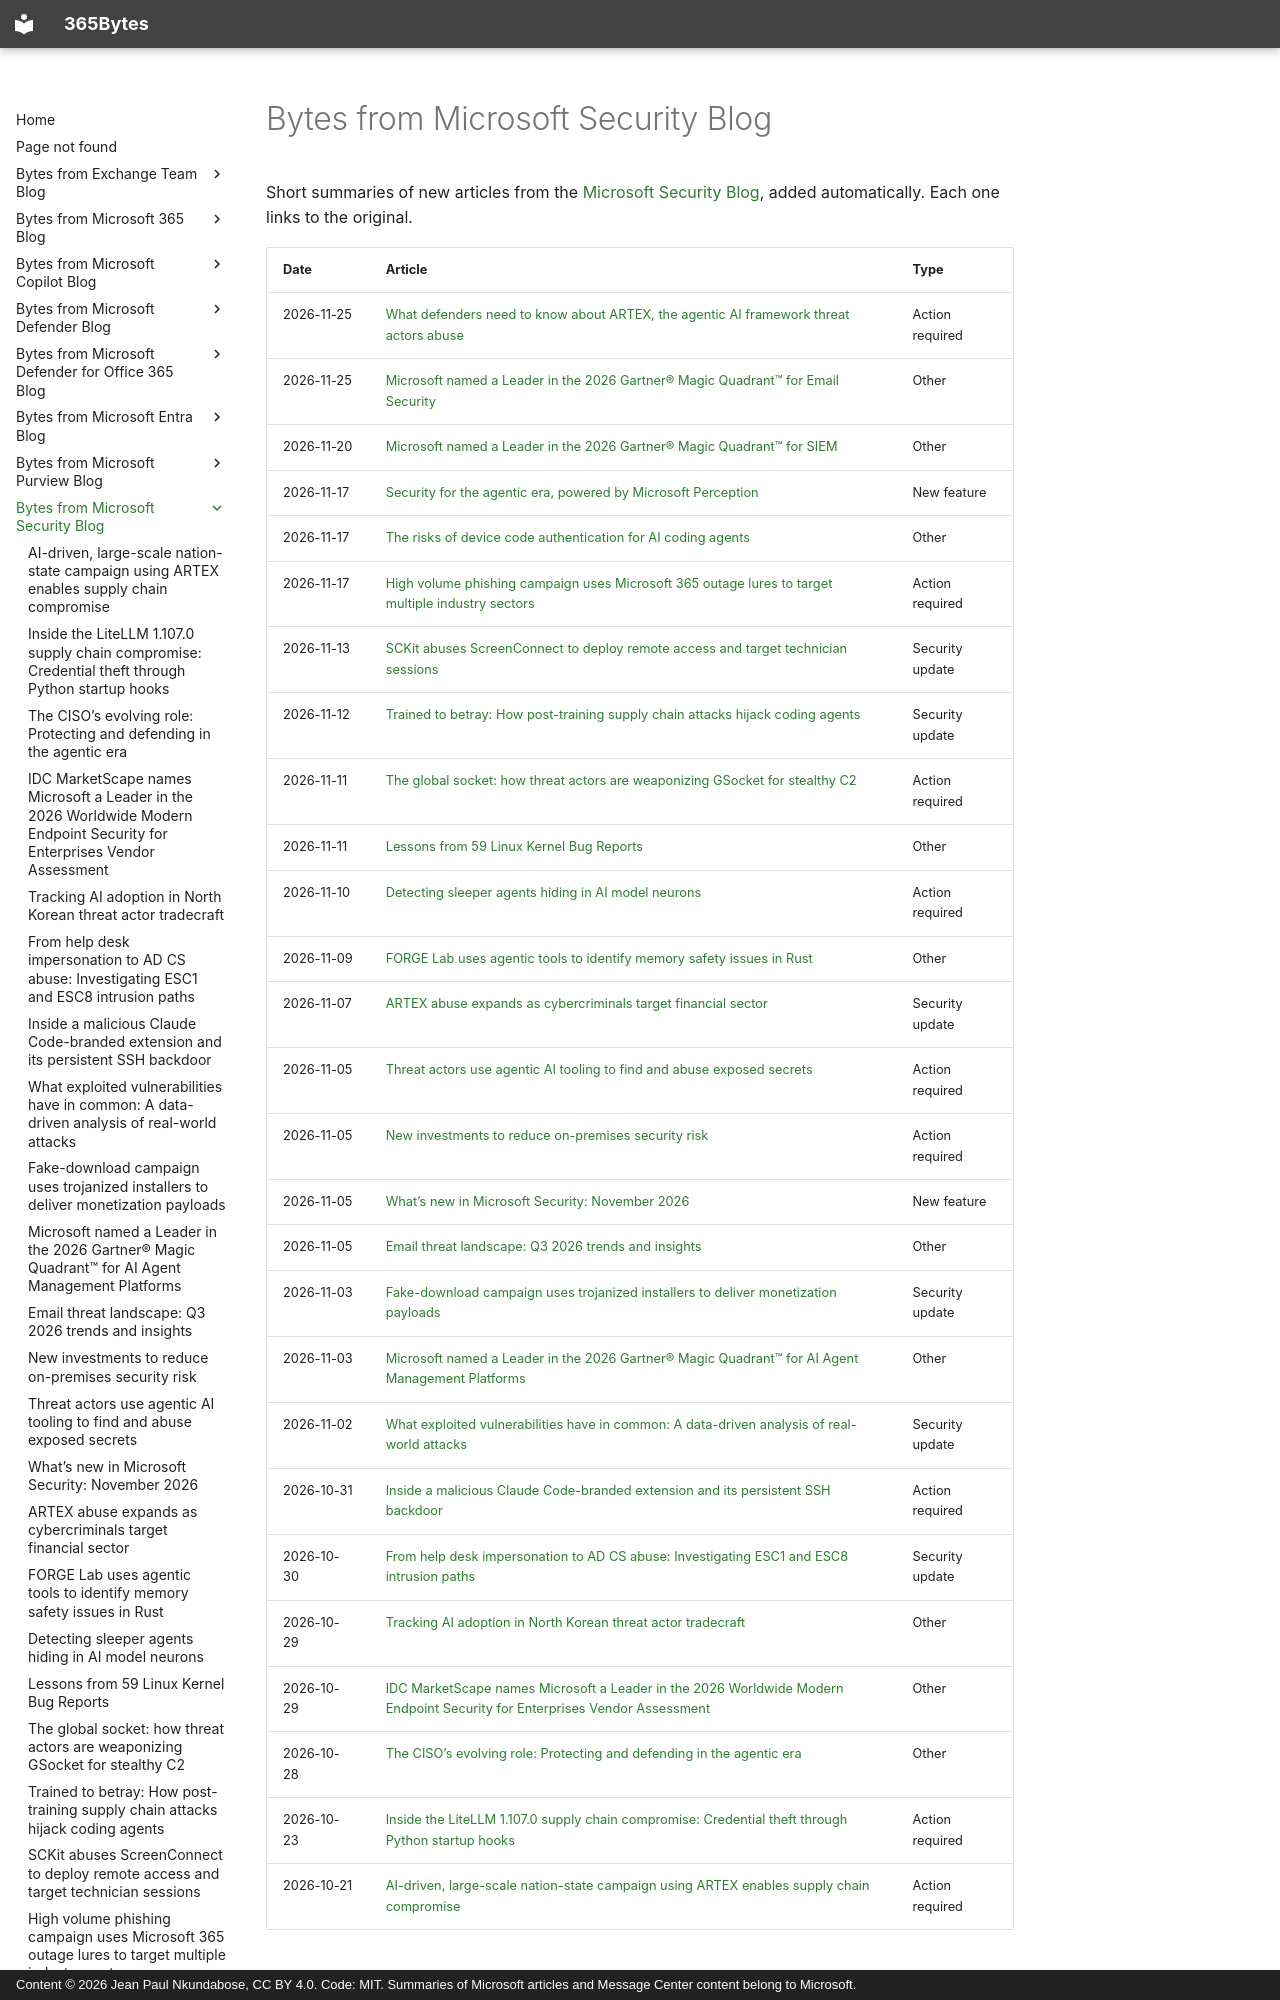

repository: jeanpaulnk/365Bytes · page: Bytes-from-Microsoft-Security-Blog/index.html · generator: mkdocs · copyright: Content © 2026 Jean Paul Nkundabose, CC BY 4.0. Code: MIT. Summaries of Microsoft articles and Message Center content belong to Microsoft.

---
title: Bytes from Microsoft Security Blog
---

# Bytes from Microsoft Security Blog

Short summaries of new articles from the [Microsoft Security Blog](https://www.microsoft.com/en-us/security/blog/), added automatically. Each one links to the original.
